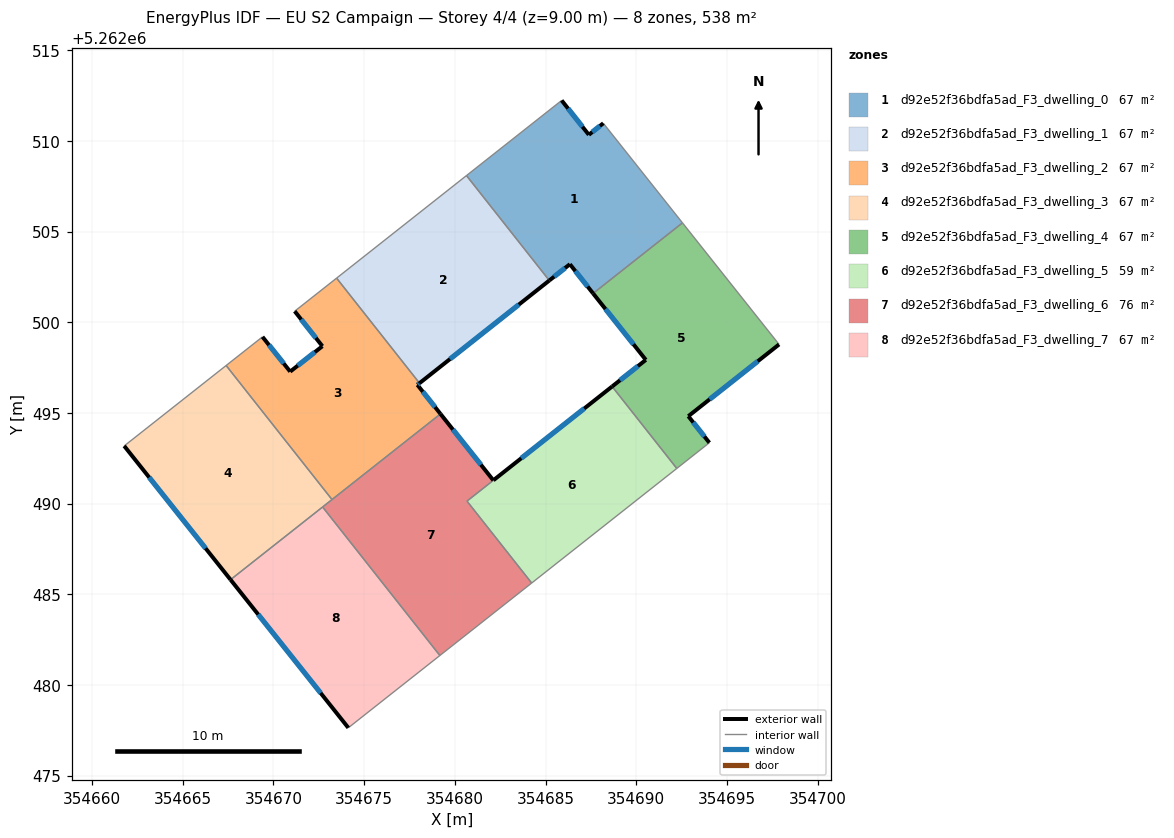
=== STOREY PLAN SPEC (per zone: floor XY polygon, exterior-wall plan segments, windows/doors) ===
zone 1: d92e52f36bdfa5ad_F3_dwelling_0  (67.3 m²)
  floor: (354688.19, 5262510.97) (354692.55, 5262505.48) (354687.62, 5262501.59) (354686.34, 5262503.20) (354685.21, 5262502.30) (354680.64, 5262508.09) (354685.89, 5262512.23) (354687.39, 5262510.34)
  exterior wall: (354686.34, 5262503.20) – (354687.62, 5262501.59)  [2.1 m]
    window: (354686.64, 5262502.82) – (354687.32, 5262501.97)  [1.7 m²]
  exterior wall: (354685.21, 5262502.30) – (354686.34, 5262503.20)  [1.4 m]
    window: (354685.47, 5262502.52) – (354686.08, 5262502.99)  [1.2 m²]
  exterior wall: (354687.39, 5262510.34) – (354685.89, 5262512.23)  [2.4 m]
    window: (354687.04, 5262510.78) – (354686.24, 5262511.79)  [2.0 m²]
  exterior wall: (354688.19, 5262510.97) – (354687.39, 5262510.34)  [1.0 m]
    window: (354688.00, 5262510.83) – (354687.57, 5262510.49)  [0.9 m²]
  interior walls: 4
zone 2: d92e52f36bdfa5ad_F3_dwelling_1  (67.3 m²)
  floor: (354680.64, 5262508.09) (354685.21, 5262502.30) (354678.05, 5262496.64) (354673.48, 5262502.43)
  exterior wall: (354678.05, 5262496.64) – (354685.21, 5262502.30)  [9.1 m]
    window: (354679.73, 5262497.97) – (354683.53, 5262500.98)  [7.7 m²]
  interior walls: 3
zone 3: d92e52f36bdfa5ad_F3_dwelling_2  (67.3 m²)
  floor: (354673.48, 5262502.43) (354678.05, 5262496.64) (354677.93, 5262496.55) (354679.21, 5262494.95) (354673.23, 5262490.23) (354667.39, 5262497.62) (354669.39, 5262499.20) (354670.92, 5262497.28) (354672.70, 5262498.68) (354671.17, 5262500.61)
  exterior wall: (354677.93, 5262496.55) – (354678.05, 5262496.64)  [0.2 m]
    window: (354677.96, 5262496.57) – (354678.02, 5262496.62)  [0.1 m²]
  exterior wall: (354679.21, 5262494.95) – (354677.93, 5262496.55)  [2.0 m]
    window: (354678.91, 5262495.33) – (354678.23, 5262496.17)  [1.7 m²]
  exterior wall: (354670.92, 5262497.28) – (354669.39, 5262499.20)  [2.5 m]
    window: (354670.56, 5262497.73) – (354669.75, 5262498.75)  [2.1 m²]
  exterior wall: (354672.70, 5262498.68) – (354670.92, 5262497.28)  [2.3 m]
    window: (354672.28, 5262498.35) – (354671.34, 5262497.61)  [1.9 m²]
  exterior wall: (354671.17, 5262500.61) – (354672.70, 5262498.68)  [2.5 m]
    window: (354671.53, 5262500.16) – (354672.34, 5262499.14)  [2.1 m²]
  interior walls: 5
zone 4: d92e52f36bdfa5ad_F3_dwelling_3  (67.3 m²)
  floor: (354667.39, 5262497.62) (354673.23, 5262490.23) (354667.63, 5262485.81) (354661.77, 5262493.18)
  exterior wall: (354661.77, 5262493.18) – (354667.63, 5262485.81)  [9.4 m]
    window: (354663.15, 5262491.45) – (354666.26, 5262487.54)  [7.9 m²]
  interior walls: 4
zone 5: d92e52f36bdfa5ad_F3_dwelling_4  (67.3 m²)
  floor: (354692.55, 5262505.48) (354697.88, 5262498.78) (354692.87, 5262494.82) (354694.03, 5262493.36) (354692.24, 5262491.94) (354688.67, 5262496.46) (354690.53, 5262497.93) (354687.62, 5262501.59)
  exterior wall: (354690.53, 5262497.93) – (354688.67, 5262496.46)  [2.4 m]
    window: (354690.09, 5262497.58) – (354689.11, 5262496.80)  [2.0 m²]
  exterior wall: (354687.62, 5262501.59) – (354690.53, 5262497.93)  [4.7 m]
    window: (354688.30, 5262500.73) – (354689.85, 5262498.79)  [3.9 m²]
  exterior wall: (354692.87, 5262494.82) – (354697.88, 5262498.78)  [6.4 m]
    window: (354694.05, 5262495.75) – (354696.70, 5262497.85)  [5.4 m²]
  exterior wall: (354694.03, 5262493.36) – (354692.87, 5262494.82)  [1.9 m]
    window: (354693.76, 5262493.70) – (354693.14, 5262494.48)  [1.6 m²]
  interior walls: 4
zone 6: d92e52f36bdfa5ad_F3_dwelling_5  (58.7 m²)
  floor: (354688.67, 5262496.46) (354692.24, 5262491.94) (354684.24, 5262485.62) (354680.67, 5262490.14)
  exterior wall: (354688.67, 5262496.46) – (354682.12, 5262491.29)  [8.3 m]
    window: (354687.13, 5262495.25) – (354683.66, 5262492.50)  [7.0 m²]
  interior walls: 4
zone 7: d92e52f36bdfa5ad_F3_dwelling_6  (75.9 m²)
  floor: (354682.12, 5262491.29) (354680.67, 5262490.14) (354684.24, 5262485.62) (354679.17, 5262481.63) (354672.71, 5262489.82) (354679.21, 5262494.95)
  exterior wall: (354682.12, 5262491.29) – (354679.21, 5262494.95)  [4.7 m]
    window: (354681.44, 5262492.15) – (354679.89, 5262494.09)  [3.9 m²]
  interior walls: 6
zone 8: d92e52f36bdfa5ad_F3_dwelling_7  (67.3 m²)
  floor: (354672.71, 5262489.82) (354679.17, 5262481.63) (354674.13, 5262477.64) (354667.63, 5262485.81)
  exterior wall: (354667.63, 5262485.81) – (354674.13, 5262477.64)  [10.4 m]
    window: (354669.16, 5262483.89) – (354672.60, 5262479.56)  [8.8 m²]
  interior walls: 3

=== DERIVED (storey summary) ===
Building: EU S2 Campaign
Storey: 4 of 4  (floor level z = 9.00 m)
Storey gross floor area: 538.3 m²
Zones on this storey: 8
  - d92e52f36bdfa5ad_F3_dwelling_0: floor 67.3 m²; exterior wall 6.9 m (20.8 m²); 4 window(s) 5.9 m²; WWR 28.1%
  - d92e52f36bdfa5ad_F3_dwelling_1: floor 67.3 m²; exterior wall 9.1 m (27.4 m²); 1 window(s) 7.7 m²; WWR 28.1%
  - d92e52f36bdfa5ad_F3_dwelling_2: floor 67.3 m²; exterior wall 9.4 m (28.1 m²); 5 window(s) 7.9 m²; WWR 28.1%
  - d92e52f36bdfa5ad_F3_dwelling_3: floor 67.3 m²; exterior wall 9.4 m (28.3 m²); 1 window(s) 7.9 m²; WWR 28.1%
  - d92e52f36bdfa5ad_F3_dwelling_4: floor 67.3 m²; exterior wall 15.3 m (45.9 m²); 4 window(s) 12.9 m²; WWR 28.1%
  - d92e52f36bdfa5ad_F3_dwelling_5: floor 58.7 m²; exterior wall 8.3 m (25.0 m²); 1 window(s) 7.0 m²; WWR 28.1%
  - d92e52f36bdfa5ad_F3_dwelling_6: floor 75.9 m²; exterior wall 4.7 m (14.0 m²); 1 window(s) 3.9 m²; WWR 28.1%
  - d92e52f36bdfa5ad_F3_dwelling_7: floor 67.3 m²; exterior wall 10.4 m (31.3 m²); 1 window(s) 8.8 m²; WWR 28.1%
Zone adjacency (shared interzone walls):
  - d92e52f36bdfa5ad_F3_dwelling_0 ↔ d92e52f36bdfa5ad_F3_dwelling_1
  - d92e52f36bdfa5ad_F3_dwelling_0 ↔ d92e52f36bdfa5ad_F3_dwelling_4
  - d92e52f36bdfa5ad_F3_dwelling_1 ↔ d92e52f36bdfa5ad_F3_dwelling_2
  - d92e52f36bdfa5ad_F3_dwelling_2 ↔ d92e52f36bdfa5ad_F3_dwelling_3
  - d92e52f36bdfa5ad_F3_dwelling_2 ↔ d92e52f36bdfa5ad_F3_dwelling_6
  - d92e52f36bdfa5ad_F3_dwelling_3 ↔ d92e52f36bdfa5ad_F3_dwelling_6
  - d92e52f36bdfa5ad_F3_dwelling_3 ↔ d92e52f36bdfa5ad_F3_dwelling_7
  - d92e52f36bdfa5ad_F3_dwelling_4 ↔ d92e52f36bdfa5ad_F3_dwelling_5
  - d92e52f36bdfa5ad_F3_dwelling_5 ↔ d92e52f36bdfa5ad_F3_dwelling_6
  - d92e52f36bdfa5ad_F3_dwelling_6 ↔ d92e52f36bdfa5ad_F3_dwelling_7